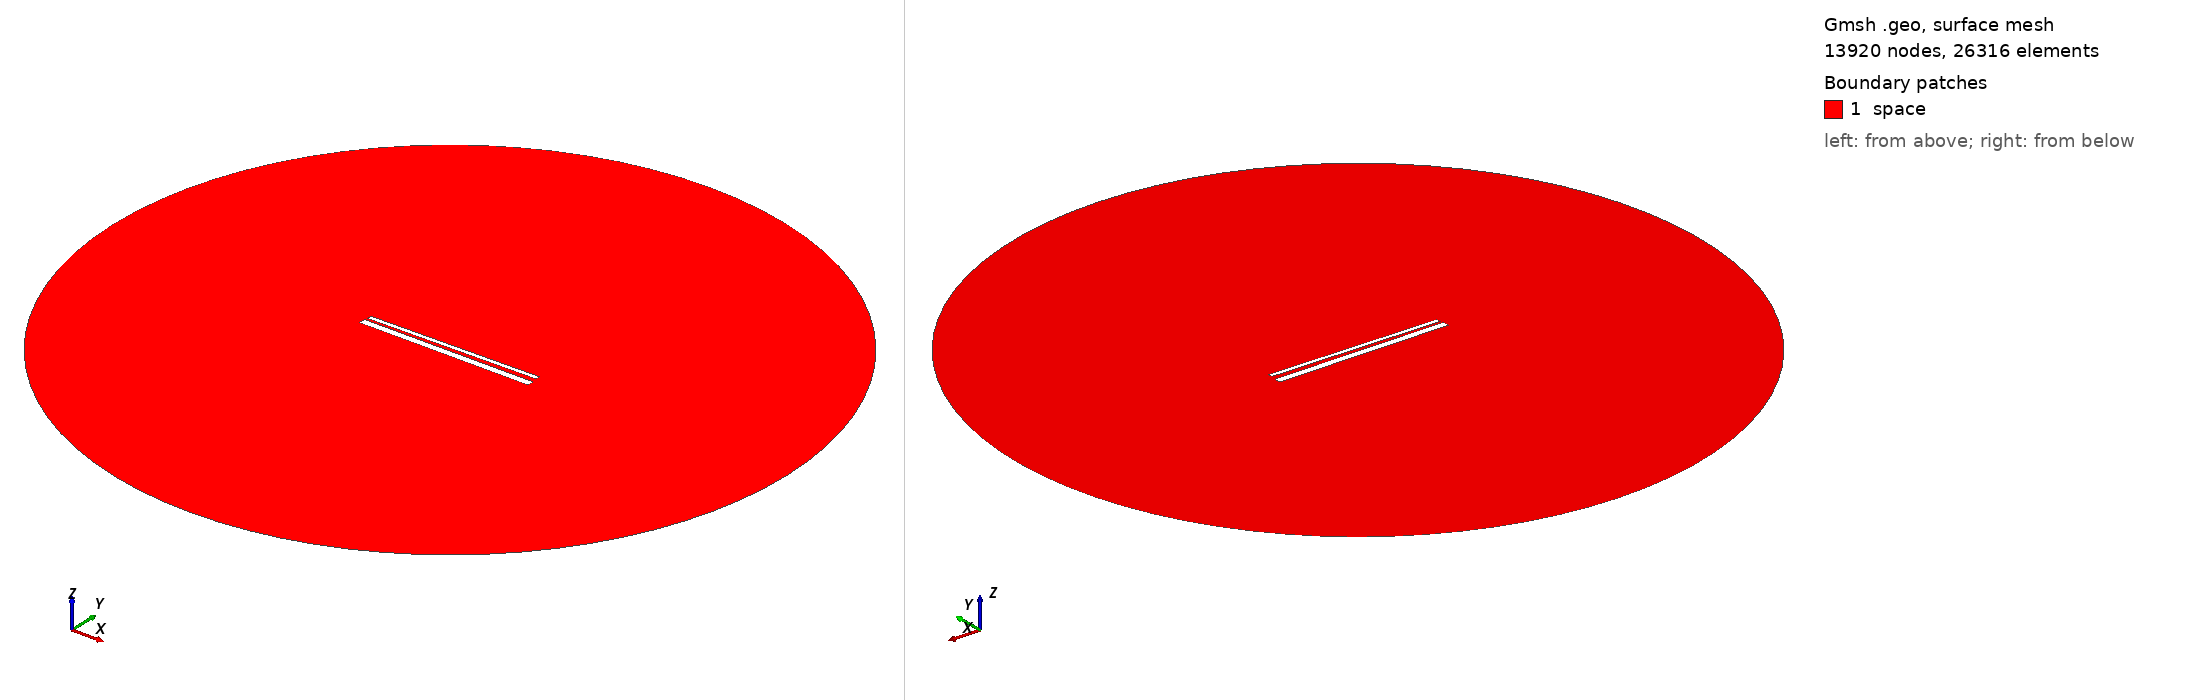

Gmsh geometry script, surface-meshed: 13920 nodes, 26316 surface elements. Boundary patches (legend numbers): 1 space. Left view from above one corner, right view from below the opposite corner. Legend entries are the model's physical surfaces. The drawing asked Gmsh for element sizes between 1% and 20% of the model's largest extent; the script's own settings can give other sizes.

=== 922.geo (drawn) ===
// Set the geometry kernel
SetFactory("OpenCASCADE");

//---------------------------------------
// Rectangles
//---------------------------------------

// Rectangle 1 (top)
Point(1) = {-49.4, 1.4611111111111112, 0, 1.0};
Point(2) = {49.4, 1.4611111111111112, 0, 1.0};
Point(3) = {49.4, 4.261111111111111, 0, 1.0};
Point(4) = {-49.4, 4.261111111111111, 0, 1.0};

Line(1) = {1, 2};
Line(2) = {2, 3};
Line(3) = {3, 4};
Line(4) = {4, 1};

Line Loop(1) = {1, 2, 3, 4};
Plane Surface(1) = {1};

Rotate { {0, 0, 1}, {0,  0.8611111111111112,  0}, 0.014 } {
  Surface{1};
}

// Rectangle 2 (bottom)
Point(5) = {-50,-0.8611111111111112, 0, 1.0};
Point(6) = { 50,-0.8611111111111112, 0, 1.0};
Point(7) = { 50,-4.861111111111111, 0, 1.0};
Point(8) = {-50,-4.861111111111111, 0, 1.0};

Line(5) = {5, 6};
Line(6) = {6, 7};
Line(7) = {7, 8};
Line(8) = {8, 5};

Line Loop(2) = {5, 6, 7, 8};
Plane Surface(2) = {2}; 


//---------------------------------------
// Circle
//---------------------------------------

// Define points
Point(9) = {0, 0, 0};        // Center
Point(10) = {200, 0, 0};     // Start point
Point(11) = {0, 200, 0};     // 90 degrees
Point(12) = {-200, 0, 0};    // 180 degrees
Point(13) = {0, -200, 0};    // 270 degrees

// Define circle arcs (each needs start, center, end)
Circle(9) = {10, 9, 11};
Circle(10) = {11, 9, 12};
Circle(11) = {12, 9, 13};
Circle(12) = {13, 9, 10};

// Define curve loop and surface if needed
Curve Loop(3) = {9, 10, 11, 12};
Surface(3) = {3};

// Subtract Rectangles from Circle
BooleanDifference{ Surface{3}; Delete; }{ Surface{1}; Surface{2}; Delete; }

//---------------------------------------
// Transfinite Lines and Surface
//---------------------------------------
r = 7;
Transfinite Line {1, 3} = 50*r Using Progression 1;
Transfinite Line {2, 4} = 2*r Using Progression 1;
Transfinite Line {5, 7} = 50*r Using Progression 1;
Transfinite Line {6, 8} = 2*r Using Progression 1;
Transfinite Line {9, 10, 11, 12} = 20 Using Progression 1;

//---------------------------------------
// Define Physical Groups
//---------------------------------------                

//--- Physical Curves
// Physical groups for boundaries
Physical Line("force_segment", 10) = {1};
Physical Line("upper_plate", 11) = {2, 3, 4};
Physical Line("lower_plate", 12) = {5, 6, 7, 8};
Physical Line("boundary", 20) = {9, 10, 11, 12};

//--- Physical Surfaces
Physical Surface("space", 30) = {3};

//---------------------------------------
// 6. Generate the Mesh
//---------------------------------------
Mesh 2;  // 2D mesh generation
